Labelled photos from "vgg19_TVT", an image-classification folder in MeganRows/MangroveCNN. The possible labels are: acrostichum aureum, bruguiera cylindrica, bruguiera gymnorhiza, bruguiera sexangula, camptostemon philippensis, ceriops decandra, lumnitzera racemosa, sonneratia alba.

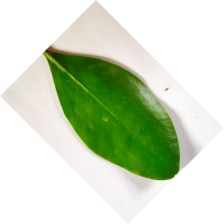
Label: bruguiera gymnorhiza

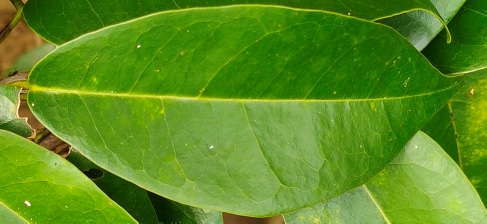
Label: bruguiera cylindrica

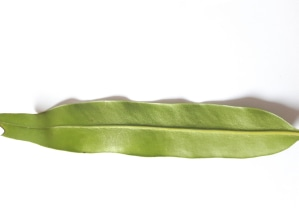
Label: acrostichum aureum

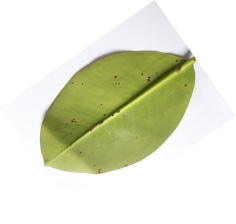
Label: bruguiera sexangula

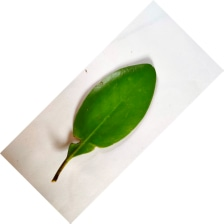
Label: ceriops decandra

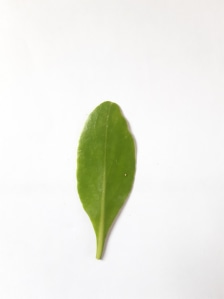
Label: lumnitzera racemosa
